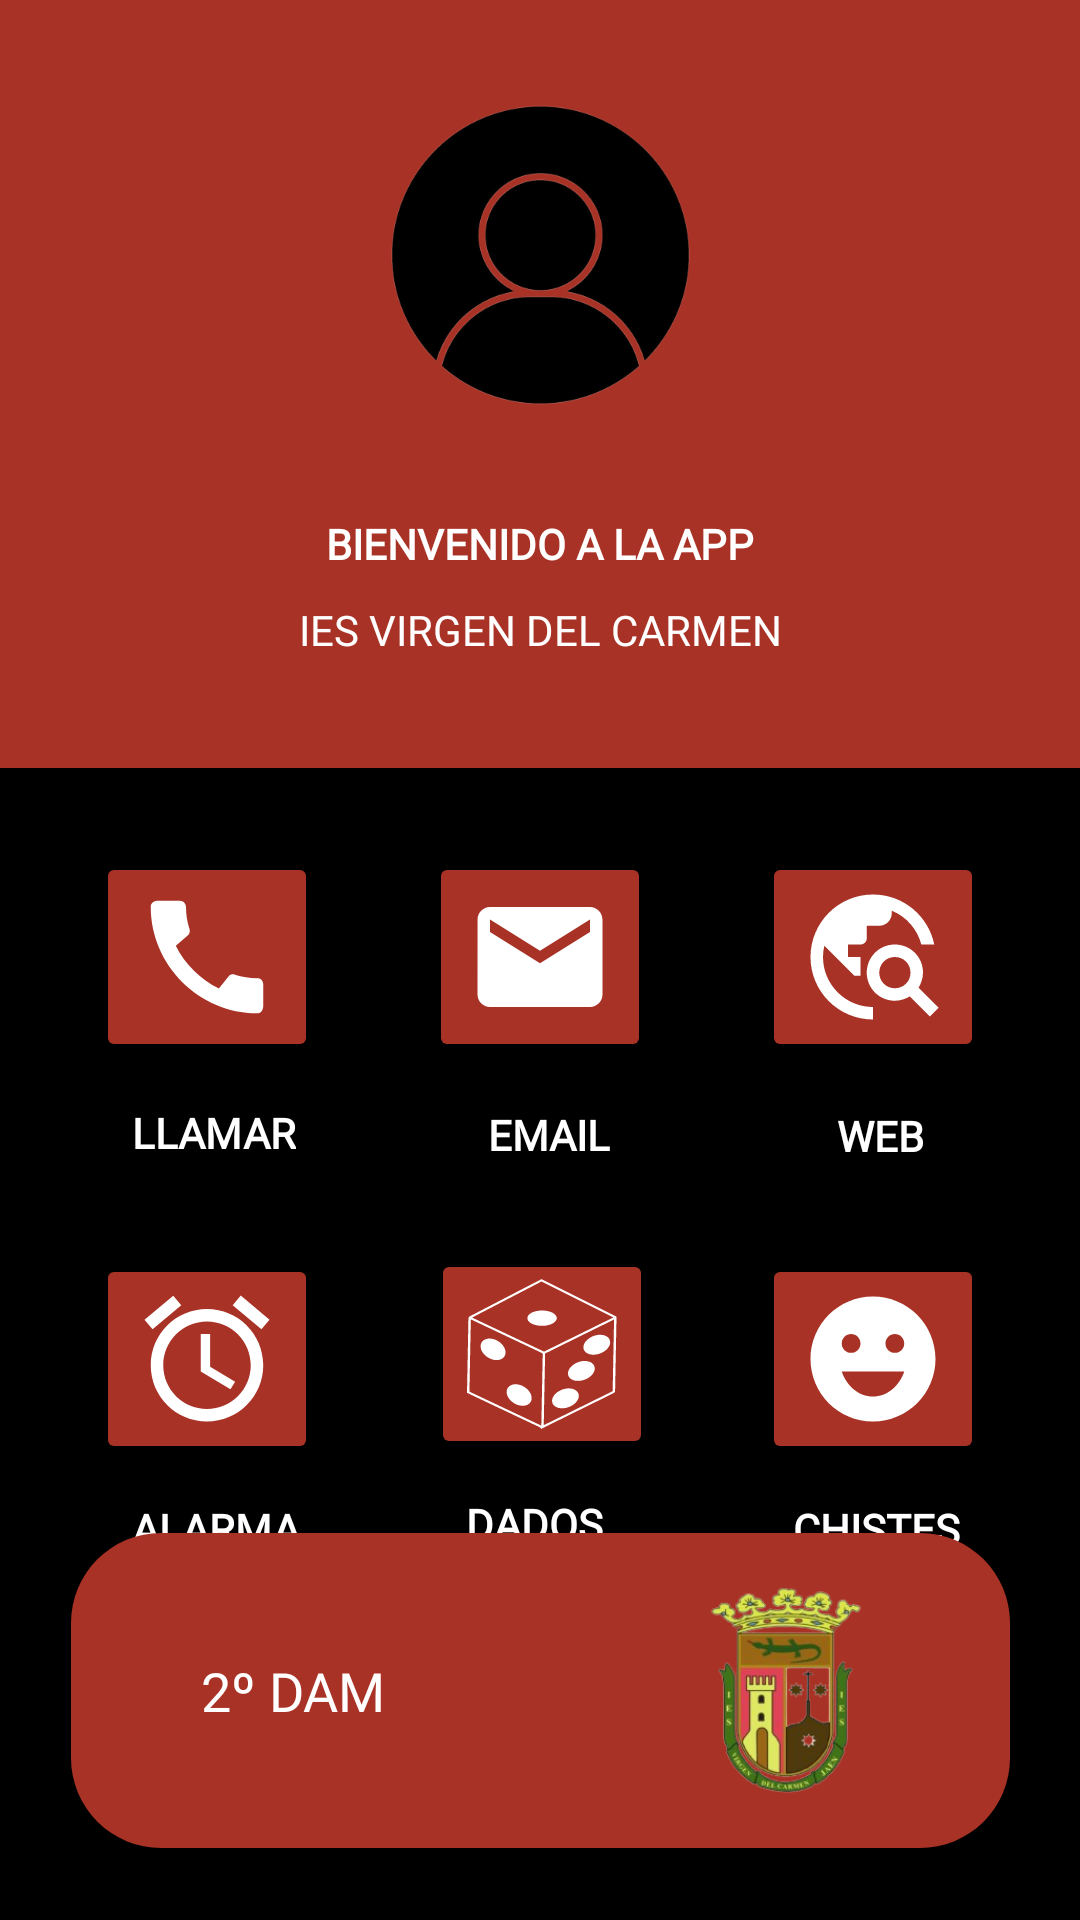

Write the Android layout XML for this screen, with the resource values it uses.
<!-- AndroidManifest.xml: application theme Theme.ExamenTema2 -->
<!-- res/layout/activity_menu_principal.xml -->
<?xml version="1.0" encoding="utf-8"?>
<androidx.constraintlayout.widget.ConstraintLayout xmlns:android="http://schemas.android.com/apk/res/android"
    xmlns:app="http://schemas.android.com/apk/res-auto"
    xmlns:tools="http://schemas.android.com/tools"
    android:layout_width="match_parent"
    android:layout_height="match_parent"
    android:background="@color/black">

    <TextView
        android:id="@+id/textView12"
        android:layout_width="wrap_content"
        android:layout_height="wrap_content"
        android:layout_marginTop="12dp"
        android:layout_marginEnd="40dp"
        android:fontFamily="@font/baloo_da"
        android:text="CHISTES"
        android:textColor="@color/white"
        android:textStyle="bold"
        app:layout_constraintEnd_toEndOf="parent"
        app:layout_constraintTop_toBottomOf="@+id/btn_chistes" />

    <TextView
        android:id="@+id/textView11"
        android:layout_width="wrap_content"
        android:layout_height="wrap_content"
        android:layout_marginTop="12dp"
        android:fontFamily="@font/baloo_da"
        android:text="DADOS"
        android:textColor="@color/white"
        android:textStyle="bold"
        app:layout_constraintEnd_toStartOf="@+id/textView12"
        app:layout_constraintHorizontal_bias="0.465"
        app:layout_constraintStart_toEndOf="@+id/textView10"
        app:layout_constraintTop_toBottomOf="@+id/btn_dados"
        tools:ignore="MissingConstraints" />

    <TextView
        android:id="@+id/textView10"
        android:layout_width="wrap_content"
        android:layout_height="wrap_content"
        android:layout_marginStart="44dp"
        android:layout_marginTop="12dp"
        android:fontFamily="@font/baloo_da"
        android:text="ALARMA"
        android:textColor="@color/white"
        android:textStyle="bold"
        app:layout_constraintStart_toStartOf="parent"
        app:layout_constraintTop_toBottomOf="@+id/btn_alarm" />

    <TextView
        android:id="@+id/txt_url"
        android:layout_width="wrap_content"
        android:layout_height="wrap_content"
        android:layout_marginTop="15dp"
        android:layout_marginEnd="52dp"
        android:fontFamily="@font/baloo_da"
        android:text="WEB"
        android:textColor="@color/white"
        android:textStyle="bold"
        app:layout_constraintBottom_toTopOf="@+id/btn_chistes"
        app:layout_constraintEnd_toEndOf="parent"
        app:layout_constraintTop_toBottomOf="@+id/btn_url"
        app:layout_constraintVertical_bias="0.0" />

    <TextView
        android:id="@+id/textView8"
        android:layout_width="wrap_content"
        android:layout_height="wrap_content"
        android:layout_marginStart="44dp"
        android:layout_marginTop="12dp"
        android:fontFamily="@font/baloo_da"
        android:text="LLAMAR"
        android:textColor="@color/white"
        android:textStyle="bold"
        app:layout_constraintBottom_toTopOf="@+id/btn_alarm"
        app:layout_constraintStart_toStartOf="parent"
        app:layout_constraintTop_toBottomOf="@+id/btn_call"
        app:layout_constraintVertical_bias="0.062" />

    <TextView
        android:id="@+id/txt_email"
        android:layout_width="wrap_content"
        android:layout_height="wrap_content"
        android:layout_marginTop="13dp"
        android:fontFamily="@font/baloo_da"
        android:text="EMAIL"
        android:textColor="@color/white"
        android:textStyle="bold"
        app:layout_constraintBottom_toTopOf="@+id/btn_dados"
        app:layout_constraintEnd_toStartOf="@+id/txt_url"
        app:layout_constraintHorizontal_bias="0.459"
        app:layout_constraintStart_toEndOf="@+id/textView8"
        app:layout_constraintTop_toBottomOf="@+id/btn_email"
        app:layout_constraintVertical_bias="0.051" />

    <View
        android:id="@+id/view"
        android:layout_width="412dp"
        android:layout_height="256dp"
        android:background="@color/rojoDados"
        tools:ignore="MissingConstraints"
        tools:layout_editor_absoluteX="0dp"
        tools:layout_editor_absoluteY="-3dp" />

    <ImageView
        android:id="@+id/imageView"
        android:layout_width="129dp"
        android:layout_height="140dp"
        android:layout_marginTop="15dp"
        app:layout_constraintEnd_toEndOf="parent"
        app:layout_constraintStart_toStartOf="@+id/view"
        app:layout_constraintTop_toTopOf="parent"
        app:srcCompat="@drawable/usuario" />

    <TextView
        android:id="@+id/textView"
        android:layout_width="159dp"
        android:layout_height="36dp"
        android:layout_marginTop="20dp"
        android:layout_marginBottom="112dp"
        android:fontFamily="@font/comic_neue_bold"
        android:gravity="center"
        android:text="BIENVENIDO A LA APP"
        android:textColor="@color/white"
        android:textStyle="bold"
        app:layout_constraintBottom_toBottomOf="@+id/view"
        app:layout_constraintEnd_toEndOf="parent"
        app:layout_constraintStart_toStartOf="parent"
        app:layout_constraintTop_toBottomOf="@+id/imageView"
        app:layout_constraintVertical_bias="0.173" />

    <TextView
        android:id="@+id/textView2"
        android:layout_width="wrap_content"
        android:layout_height="wrap_content"
        android:layout_marginBottom="36dp"
        android:fontFamily="@font/frijole"
        android:text="IES VIRGEN DEL CARMEN"
        android:textColor="@color/white"
        app:layout_constraintBottom_toBottomOf="@+id/view"
        app:layout_constraintEnd_toEndOf="parent"
        app:layout_constraintStart_toStartOf="parent"
        app:layout_constraintTop_toBottomOf="@+id/textView" />

    <LinearLayout
        android:id="@+id/linearLayout"
        android:layout_width="313dp"
        android:layout_height="105dp"
        android:layout_marginBottom="24dp"
        android:background="@drawable/borde_radious"
        android:orientation="horizontal"
        app:layout_constraintBottom_toBottomOf="parent"
        app:layout_constraintEnd_toEndOf="parent"
        app:layout_constraintHorizontal_bias="0.503"
        app:layout_constraintStart_toStartOf="parent">

        <TextView
            android:layout_width="0dp"
            android:layout_height="match_parent"
            android:layout_weight="1"
            android:fontFamily="@font/comic_neue_bold"
            android:gravity="center"
            android:text="2º DAM"
            android:textColor="@color/white"
            android:textSize="18sp" />

        <ImageView
            android:layout_width="0dp"
            android:layout_height="70dp"
            android:layout_gravity="center_vertical"
            android:layout_marginStart="16dp"
            android:layout_weight="1"
            android:src="@drawable/logoies" />
    </LinearLayout>

    <ImageButton
        android:id="@+id/btn_call"
        android:layout_width="wrap_content"
        android:layout_height="wrap_content"
        android:layout_marginStart="32dp"
        android:layout_marginTop="28dp"
        android:elevation="8dp"
        android:src="@drawable/icon_call"
        app:backgroundTint="@color/rojoDados"
        app:layout_constraintStart_toStartOf="parent"
        app:layout_constraintTop_toBottomOf="@+id/view" />

    <ImageButton
        android:id="@+id/btn_chistes"
        android:layout_width="wrap_content"
        android:layout_height="wrap_content"
        android:layout_marginTop="52dp"
        android:layout_marginEnd="32dp"
        android:elevation="8dp"
        android:src="@drawable/icon_chiste"
        app:backgroundTint="@color/rojoDados"
        app:layout_constraintBottom_toTopOf="@+id/linearLayout"
        app:layout_constraintEnd_toEndOf="parent"
        app:layout_constraintTop_toBottomOf="@+id/btn_url"
        app:layout_constraintVertical_bias="0.346" />

    <ImageButton
        android:id="@+id/btn_url"
        android:layout_width="wrap_content"
        android:layout_height="wrap_content"
        android:layout_marginTop="28dp"
        android:layout_marginEnd="32dp"
        android:elevation="8dp"
        android:src="@drawable/icon_url"
        app:backgroundTint="@color/rojoDados"
        app:layout_constraintEnd_toEndOf="parent"
        app:layout_constraintTop_toBottomOf="@+id/view" />

    <ImageButton
        android:id="@+id/btn_dados"
        android:layout_width="wrap_content"
        android:layout_height="wrap_content"
        android:layout_marginTop="48dp"
        android:elevation="8dp"
        android:src="@drawable/dado"
        app:backgroundTint="@color/rojoDados"
        app:layout_constraintBottom_toTopOf="@+id/linearLayout"
        app:layout_constraintEnd_toStartOf="@+id/btn_chistes"
        app:layout_constraintHorizontal_bias="0.508"
        app:layout_constraintStart_toEndOf="@+id/btn_alarm"
        app:layout_constraintTop_toBottomOf="@+id/btn_email"
        app:layout_constraintVertical_bias="0.365" />

    <ImageButton
        android:id="@+id/btn_alarm"
        android:layout_width="wrap_content"
        android:layout_height="wrap_content"
        android:layout_marginStart="32dp"
        android:layout_marginTop="52dp"
        android:elevation="8dp"
        android:src="@drawable/icon_alarm"
        app:backgroundTint="@color/rojoDados"
        app:layout_constraintBottom_toTopOf="@+id/linearLayout"
        app:layout_constraintStart_toStartOf="parent"
        app:layout_constraintTop_toBottomOf="@+id/btn_call"
        app:layout_constraintVertical_bias="0.346" />

    <ImageButton
        android:id="@+id/btn_email"
        android:layout_width="wrap_content"
        android:layout_height="wrap_content"
        android:layout_marginTop="28dp"
        android:elevation="8dp"
        android:src="@drawable/icon_email"
        app:backgroundTint="@color/rojoDados"
        app:layout_constraintEnd_toStartOf="@+id/btn_url"
        app:layout_constraintStart_toEndOf="@+id/btn_call"
        app:layout_constraintTop_toBottomOf="@+id/view" />

</androidx.constraintlayout.widget.ConstraintLayout>
<!-- resources referenced by this layout -->
<resources>
  <color name="black">#FF000000</color>
  <color name="rojoDados">#A93226</color>
  <color name="white">#FFFFFFFF</color>
  <!-- drawable borde_radious (drawable) -->
  <?xml version="1.0" encoding="utf-8"?>
  <shape xmlns:android="http://schemas.android.com/apk/res/android">
      <solid android:color="@color/rojoDados" />
      <corners android:radius="30dp" />
  </shape>
  <!-- drawable dado: vector/xml drawable (drawable, 4651 chars, omitted) -->
  <!-- drawable icon_alarm (drawable) -->
  <vector android:height="50dp" android:tint="@color/white"
      android:viewportHeight="24" android:viewportWidth="24"
      android:width="50dp" xmlns:android="http://schemas.android.com/apk/res/android">
      <path android:fillColor="@android:color/white" android:pathData="M22,5.72l-4.6,-3.86 -1.29,1.53 4.6,3.86L22,5.72zM7.88,3.39L6.6,1.86 2,5.71l1.29,1.53 4.59,-3.85zM12.5,8L11,8v6l4.75,2.85 0.75,-1.23 -4,-2.37L12.5,8zM12,4c-4.97,0 -9,4.03 -9,9s4.02,9 9,9c4.97,0 9,-4.03 9,-9s-4.03,-9 -9,-9zM12,20c-3.87,0 -7,-3.13 -7,-7s3.13,-7 7,-7 7,3.13 7,7 -3.13,7 -7,7z"/>
  </vector>
  <!-- drawable icon_call (drawable) -->
  <vector android:height="50dp" android:tint="@color/white"
      android:viewportHeight="24" android:viewportWidth="24"
      android:width="50dp" xmlns:android="http://schemas.android.com/apk/res/android">
      <path android:fillColor="@android:color/white" android:pathData="M20.01,15.38c-1.23,0 -2.42,-0.2 -3.53,-0.56 -0.35,-0.12 -0.74,-0.03 -1.01,0.24l-1.57,1.97c-2.83,-1.35 -5.48,-3.9 -6.89,-6.83l1.95,-1.66c0.27,-0.28 0.35,-0.67 0.24,-1.02 -0.37,-1.11 -0.56,-2.3 -0.56,-3.53 0,-0.54 -0.45,-0.99 -0.99,-0.99H4.19C3.65,3 3,3.24 3,3.99 3,13.28 10.73,21 20.01,21c0.71,0 0.99,-0.63 0.99,-1.18v-3.45c0,-0.54 -0.45,-0.99 -0.99,-0.99z"/>
  </vector>
  <!-- drawable icon_chiste (drawable) -->
  <vector android:height="50dp" android:tint="#FFFFFF"
      android:viewportHeight="24" android:viewportWidth="24"
      android:width="50dp" xmlns:android="http://schemas.android.com/apk/res/android">
      <path android:fillColor="@android:color/white" android:pathData="M11.99,2C6.47,2 2,6.48 2,12c0,5.52 4.47,10 9.99,10C17.52,22 22,17.52 22,12C22,6.48 17.52,2 11.99,2zM8.5,8C9.33,8 10,8.67 10,9.5S9.33,11 8.5,11S7,10.33 7,9.5S7.67,8 8.5,8zM12,18c-2.28,0 -4.22,-1.66 -5,-4h10C16.22,16.34 14.28,18 12,18zM15.5,11c-0.83,0 -1.5,-0.67 -1.5,-1.5S14.67,8 15.5,8S17,8.67 17,9.5S16.33,11 15.5,11z"/>
  </vector>
  <!-- drawable icon_email (drawable) -->
  <vector android:height="50dp" android:tint="@color/white"
      android:viewportHeight="24" android:viewportWidth="24"
      android:width="50dp" xmlns:android="http://schemas.android.com/apk/res/android">
      <path android:fillColor="@android:color/white" android:pathData="M20,4L4,4c-1.1,0 -1.99,0.9 -1.99,2L2,18c0,1.1 0.9,2 2,2h16c1.1,0 2,-0.9 2,-2L22,6c0,-1.1 -0.9,-2 -2,-2zM20,8l-8,5 -8,-5L4,6l8,5 8,-5v2z"/>
  </vector>
  <!-- drawable icon_url (drawable) -->
  <vector android:height="50dp" android:tint="@color/white"
      android:viewportHeight="24" android:viewportWidth="24"
      android:width="50dp" xmlns:android="http://schemas.android.com/apk/res/android">
      <path android:fillColor="@android:color/white" android:pathData="M19.3,16.9c0.4,-0.7 0.7,-1.5 0.7,-2.4c0,-2.5 -2,-4.5 -4.5,-4.5S11,12 11,14.5s2,4.5 4.5,4.5c0.9,0 1.7,-0.3 2.4,-0.7l3.2,3.2l1.4,-1.4L19.3,16.9zM15.5,17c-1.4,0 -2.5,-1.1 -2.5,-2.5s1.1,-2.5 2.5,-2.5s2.5,1.1 2.5,2.5S16.9,17 15.5,17zM12,20v2C6.48,22 2,17.52 2,12C2,6.48 6.48,2 12,2c4.84,0 8.87,3.44 9.8,8h-2.07c-0.64,-2.46 -2.4,-4.47 -4.73,-5.41V5c0,1.1 -0.9,2 -2,2h-2v2c0,0.55 -0.45,1 -1,1H8v2h2v3H9l-4.79,-4.79C4.08,10.79 4,11.38 4,12C4,16.41 7.59,20 12,20z"/>
  </vector>
  <!-- drawable logoies: png bitmap (drawable, 52581 bytes) -->
  <!-- drawable usuario: png bitmap (drawable, 38058 bytes) -->
  <style name="Theme.ExamenTema2" parent="Base.Theme.ExamenTema2" />
  <style name="Base.Theme.ExamenTema2" parent="Theme.Material3.DayNight.NoActionBar">
          
          
      </style>
</resources>
